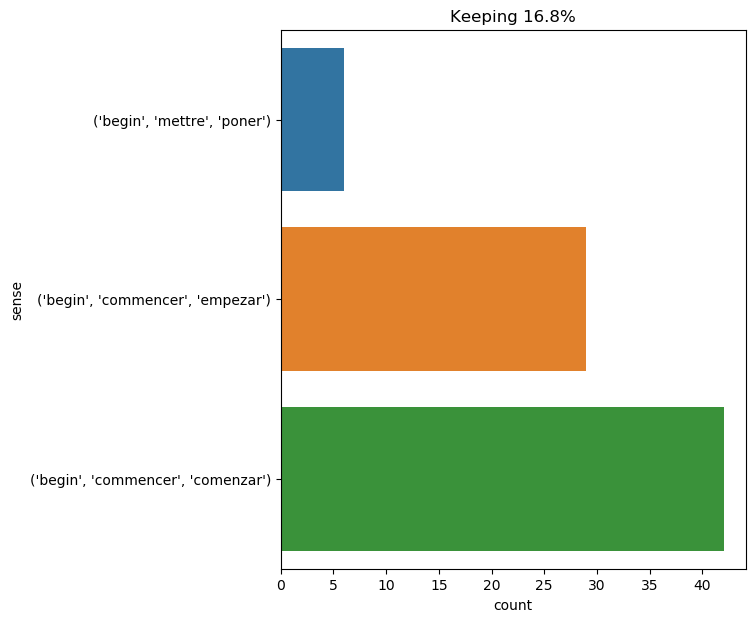

Data behind this chart, as committed beside it:
text, ind, sense, label
she allowed , therefore , half an hour t…, 55, ('begin', 'commencer', 'comenzar'), 0
they then set to work , beginning with t…, 6, ('begin', 'commencer', 'comenzar'), 0
the two friends began to dance around th…, 3, ('begin', 'mettre', 'poner'), 1
and she began the same religious chant w…, 2, ('begin', 'commencer', 'comenzar'), 0
externals have a great effect on the you…, 18, ('begin', 'commencer', 'empezar'), 2
the service began . the explanation of t…, 2, ('begin', 'commencer', 'comenzar'), 0
he had , not the less , decided upon set…, 46, ('begin', 'commencer', 'comenzar'), 0
this achieved , she jumped from my knee …, 29, ('begin', 'commencer', 'comenzar'), 0
as to fortune , he had made -- he , humb…, 39, ('begin', 'commencer', 'empezar'), 2
" but your family have been with us for …, 21, ('begin', 'commencer', 'comenzar'), 0
bernajoux now fell , and as the guardsme…, 15, ('begin', 'mettre', 'poner'), 1
the battle between sperm whales and bale…, 10, ('begin', 'commencer', 'comenzar'), 0
" come , i tell you ; do n't waste our t…, 38, ('begin', 'commencer', 'comenzar'), 0
" quite ready , james , " she answered ,…, 75, ('begin', 'commencer', 'empezar'), 2
then he began to search . a leather pock…, 2, ('begin', 'commencer', 'comenzar'), 0
" i must leave adele and thornfield . i …, 20, ('begin', 'commencer', 'empezar'), 2
" well , " replied my uncle , who was fr…, 32, ('begin', 'commencer', 'empezar'), 2
the scene was the hall of capulet 's hou…, 45, ('begin', 'commencer', 'comenzar'), 0
" perhaps , " replied the engineer , " b…, 12, ('begin', 'commencer', 'empezar'), 2
" well , captain , where are we going to…, 10, ('begin', 'commencer', 'empezar'), 2
" i have got through all that , " said d…, 32, ('begin', 'commencer', 'empezar'), 2
" a very charming artistic basis for eth…, 23, ('begin', 'commencer', 'empezar'), 2
fix began to be puzzled ., 1, ('begin', 'commencer', 'empezar'), 2
i have begun a poem in verses of one syl…, 2, ('begin', 'commencer', 'comenzar'), 0
" but yourself , monsieur , " said athos…, 11, ('begin', 'commencer', 'comenzar'), 0
upon this promise d’artagnan withdrew , …, 11, ('begin', 'commencer', 'comenzar'), 0
without losing an instant , therefore , …, 8, ('begin', 'commencer', 'comenzar'), 0
porthos and aramis placed themselves at …, 9, ('begin', 'mettre', 'poner'), 1
now began our real journey . hitherto ou…, 1, ('begin', 'commencer', 'comenzar'), 0
a moment later we were seated on a couch…, 45, ('begin', 'commencer', 'comenzar'), 0
fortunately the storm began to subside ,…, 3, ('begin', 'commencer', 'comenzar'), 0
the laborers began to jeer the travelers…, 2, ('begin', 'mettre', 'poner'), 1
sheer chance had placed us in the presen…, 46, ('begin', 'commencer', 'comenzar'), 0
on the morning of the 20th of april bega…, 8, ('begin', 'commencer', 'comenzar'), 0
planchet dismounted and went straight up…, 21, ('begin', 'mettre', 'poner'), 1
the hull of the " speedy " was just begi…, 9, ('begin', 'commencer', 'empezar'), 2
but the vegetation did not extend far , …, 16, ('begin', 'commencer', 'comenzar'), 0
our return journey began . captain nemo …, 3, ('begin', 'commencer', 'comenzar'), 0
on the evening of the day after the arre…, 47, ('begin', 'commencer', 'comenzar'), 0
" now this was a case in which you were …, 37, ('begin', 'commencer', 'empezar'), 2
immediately eight swords glittered in th…, 15, ('begin', 'commencer', 'comenzar'), 0
" we will begin our researches as soon a…, 3, ('begin', 'commencer', 'comenzar'), 0
the next day , the 8th of may , the engi…, 11, ('begin', 'commencer', 'comenzar'), 0
" no , professor aronnax , the nautilus …, 32, ('begin', 'commencer', 'comenzar'), 0
after having begun as a volunteer at ill…, 2, ('begin', 'commencer', 'empezar'), 2
they took their places , and the ballet …, 8, ('begin', 'commencer', 'comenzar'), 0
dorian gray shook his head . " no , harr…, 32, ('begin', 'commencer', 'empezar'), 2
dorian heaved a sigh , and lord henry st…, 67, ('begin', 'commencer', 'empezar'), 2
the little band left the cavern and bega…, 7, ('begin', 'commencer', 'comenzar'), 0
a new life ! that was what he wanted . t…, 21, ('begin', 'commencer', 'empezar'), 2
" and when shall we begin ? ", 5, ('begin', 'commencer', 'empezar'), 2
alice was beginning to get very tired of…, 2, ('begin', 'commencer', 'empezar'), 2
daylight began to forsake the red - room…, 1, ('begin', 'commencer', 'comenzar'), 0
perhaps the cold began to affect him , a…, 3, ('begin', 'commencer', 'comenzar'), 0
" you are mistaken , friend d’artagnan ,…, 41, ('begin', 'commencer', 'comenzar'), 0
he went and resumed his post , beginning…, 7, ('begin', 'commencer', 'empezar'), 2
neb remarked that the year finished on a…, 19, ('begin', 'commencer', 'comenzar'), 0
still further , monsieur de treville gai…, 21, ('begin', 'commencer', 'comenzar'), 0
pencroft was soon obliged to sail close …, 17, ('begin', 'commencer', 'comenzar'), 0
alice was just beginning to think to her…, 3, ('begin', 'commencer', 'empezar'), 2
... 17 more rows
